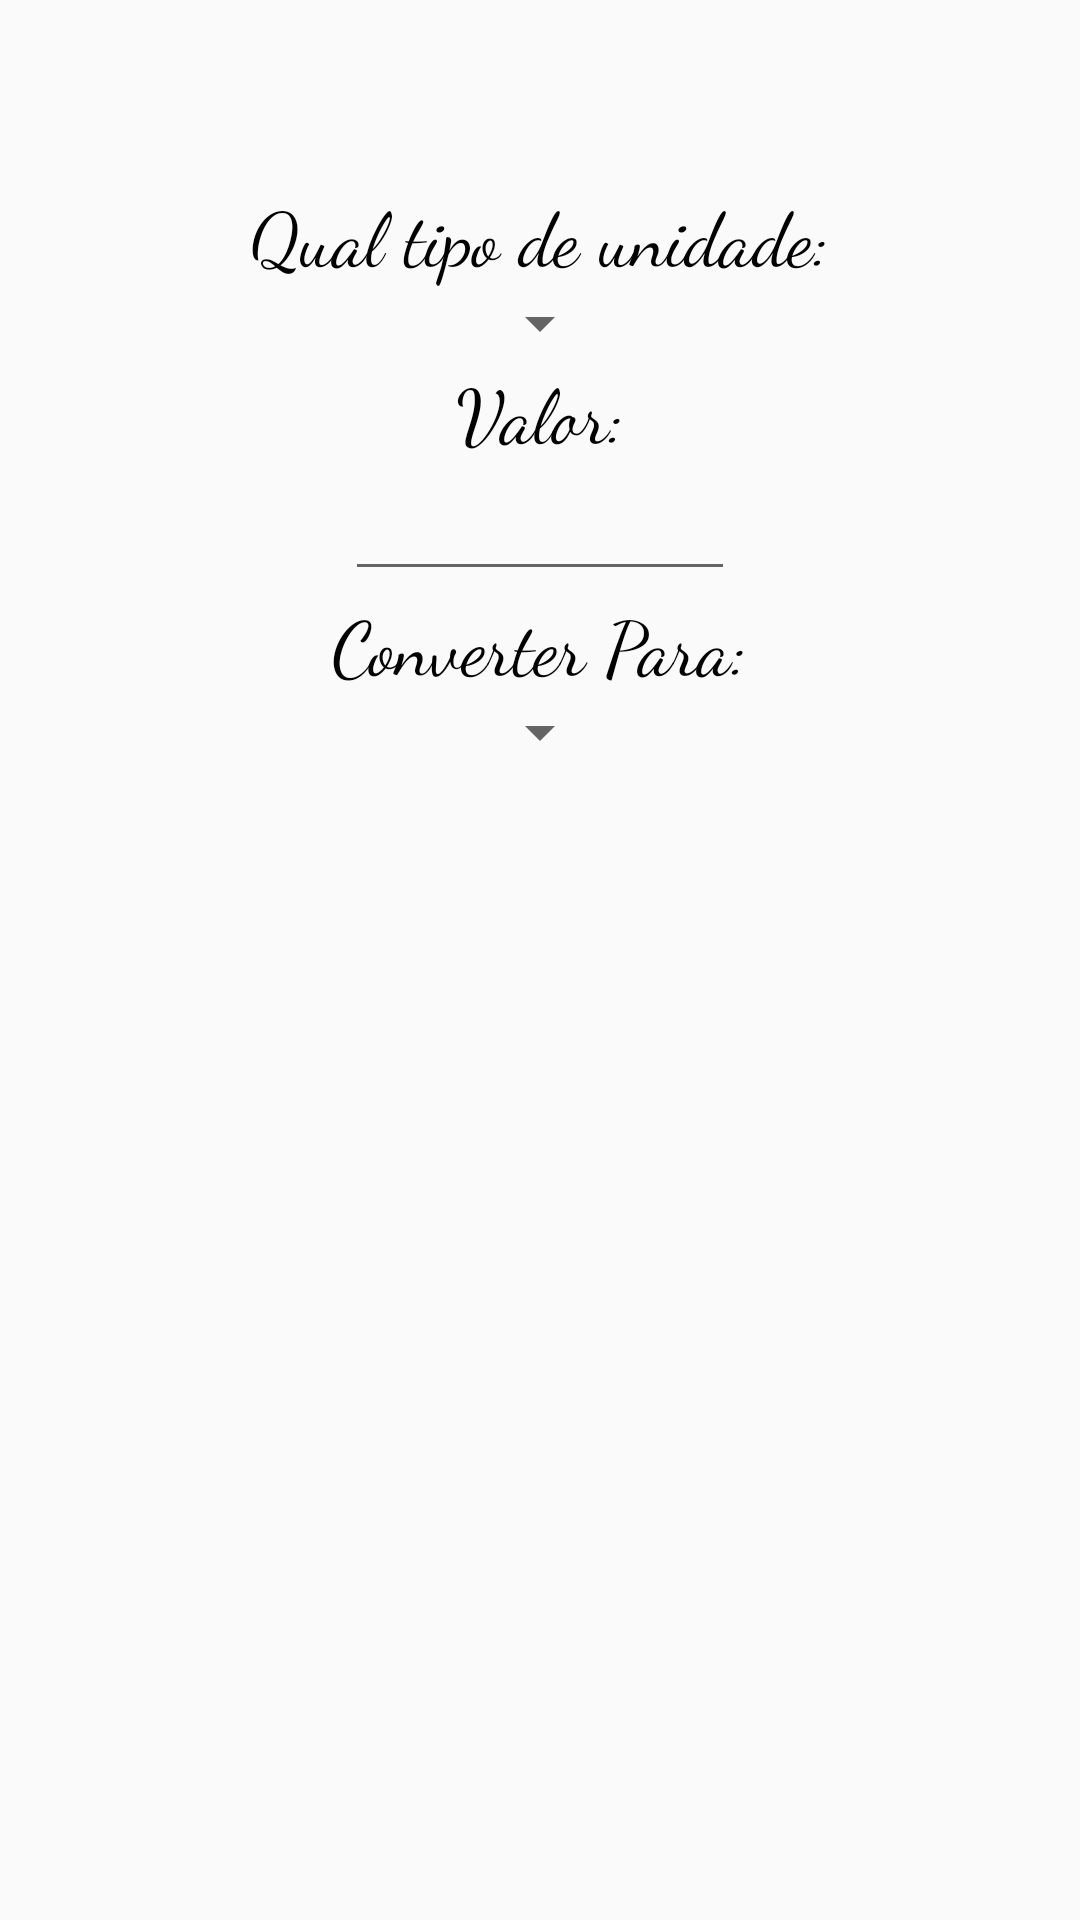

Layout XML and referenced resources for this Android screen:
<!-- AndroidManifest.xml: application theme AppTheme -->
<!-- res/layout/fragment_temp.xml -->
<?xml version="1.0" encoding="utf-8"?>
<androidx.constraintlayout.widget.ConstraintLayout xmlns:android="http://schemas.android.com/apk/res/android"
    xmlns:tools="http://schemas.android.com/tools"
    android:layout_width="match_parent"
    android:layout_height="match_parent"
    xmlns:app="http://schemas.android.com/apk/res-auto"
    tools:context=".TempFragment">

    <TextView
        android:id="@+id/txtUnidadeTipo"
        android:layout_width="wrap_content"
        android:layout_height="wrap_content"
        android:text="Qual tipo de unidade:"
        android:textSize="@dimen/textDefaultSize"
        android:textColor="@color/colorDefaultText"
        app:layout_constraintStart_toStartOf="parent"
        app:layout_constraintEnd_toEndOf="parent"
        app:layout_constraintTop_toTopOf="parent"
        app:layout_constraintBottom_toBottomOf="parent"
        app:layout_constraintVertical_bias="0.1"
        />

    <Spinner
        android:id="@+id/spinner1"
        android:layout_width="wrap_content"
        android:layout_height="wrap_content"
        app:layout_constraintStart_toStartOf="parent"
        app:layout_constraintEnd_toEndOf="parent"
        app:layout_constraintTop_toBottomOf="@id/txtUnidadeTipo"
        />
    <TextView
        android:id="@+id/txtValor"
        android:layout_width="wrap_content"
        android:layout_height="wrap_content"
        android:text="Valor:"
        android:textColor="@color/colorDefaultText"
        android:textSize="@dimen/textDefaultSize"
        app:layout_constraintStart_toStartOf="parent"
        app:layout_constraintEnd_toEndOf="parent"
        app:layout_constraintTop_toBottomOf="@id/spinner1"
        />
    <EditText
        android:id="@+id/valBase"
        android:layout_width="wrap_content"
        android:layout_height="wrap_content"
        android:ems="6"
        android:inputType="number"
        app:layout_constraintStart_toStartOf="parent"
        app:layout_constraintEnd_toEndOf="parent"
        app:layout_constraintTop_toBottomOf="@id/txtValor"
        />

    <TextView
        android:id="@+id/txtValorAlvo"
        android:layout_width="wrap_content"
        android:layout_height="wrap_content"
        android:text="@string/convert_to"
        android:textColor="@color/colorDefaultText"
        android:textSize="@dimen/textDefaultSize"
        app:layout_constraintStart_toStartOf="parent"
        app:layout_constraintEnd_toEndOf="parent"
        app:layout_constraintTop_toBottomOf="@id/valBase"
        />
    <Spinner
        android:id="@+id/spinner2"
        android:layout_width="wrap_content"
        android:layout_height="wrap_content"
        app:layout_constraintStart_toStartOf="parent"
        app:layout_constraintEnd_toEndOf="parent"
        app:layout_constraintTop_toBottomOf="@id/txtValorAlvo"
        />

    <ImageButton
        android:id="@+id/btnConverteTemp"
        android:layout_width="wrap_content"
        android:layout_height="wrap_content"
        android:src="@drawable/ic_convert_black_24dp"
        app:layout_constraintStart_toStartOf="parent"
        app:layout_constraintEnd_toEndOf="parent"
        app:layout_constraintTop_toBottomOf="@id/spinner2"
        />

    <TextView
        android:id="@+id/txtResult"
        android:layout_width="wrap_content"
        android:layout_height="wrap_content"
        tools:text="Resultado"
        android:textSize="@dimen/textDefaultSize"
        app:layout_constraintStart_toStartOf="parent"
        app:layout_constraintEnd_toEndOf="parent"
        app:layout_constraintTop_toBottomOf="@id/btnConverteTemp"
        app:layout_constraintBottom_toBottomOf="parent"
        />
</androidx.constraintlayout.widget.ConstraintLayout>
<!-- resources referenced by this layout -->
<resources>
  <color name="colorDefaultText">#020202</color>
  <dimen name="textDefaultSize">25dp</dimen>
  <string name="convert_to">Converter Para:</string>
  <style name="AppTheme" parent="Theme.AppCompat.Light.DarkActionBar">
          
          <item name="colorPrimary">@color/colorPrimary</item>
          <item name="colorPrimaryDark">@color/colorPrimaryDark</item>
          <item name="colorAccent">@color/colorAccent</item>
          <item name="android:fontFamily">cursive</item>
          <item name="buttonStyle">@style/Widget.AppCompat.Button.Borderless</item>
          <item name="imageButtonStyle">@style/Widget.AppCompat.Button.Borderless</item>
      </style>
  <color name="colorPrimary">#8A2BE2</color>
  <color name="colorPrimaryDark">#9370DB</color>
  <color name="colorAccent">#D81B60</color>
</resources>
